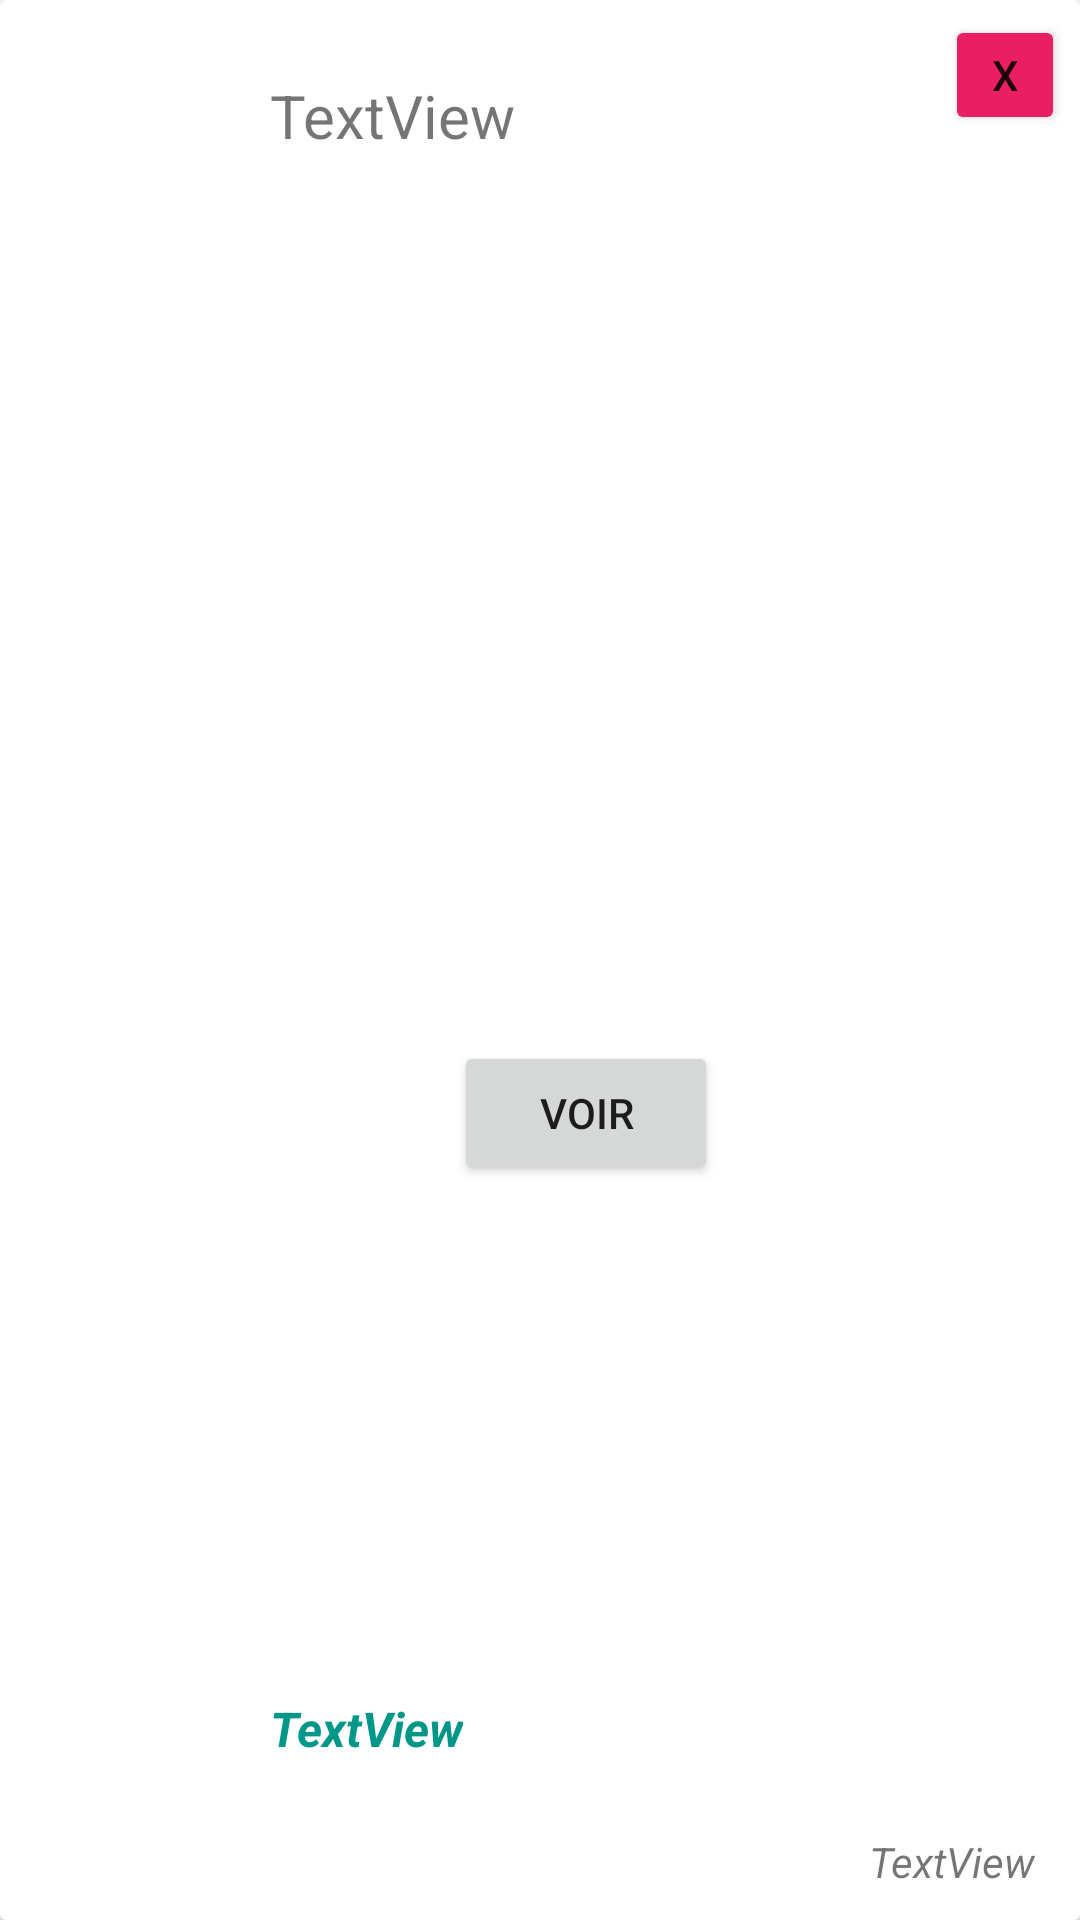

Produce the Android XML layout that renders to this screen, including the resource entries it uses.
<!-- AndroidManifest.xml: application theme Theme.Commande_pc -->
<!-- res/layout/state_preview.xml -->
<?xml version="1.0" encoding="utf-8"?>
<androidx.cardview.widget.CardView xmlns:android="http://schemas.android.com/apk/res/android"
    xmlns:app="http://schemas.android.com/apk/res-auto"
    xmlns:tools="http://schemas.android.com/tools"
    android:id="@+id/rootElement"
    android:layout_width="match_parent"
    android:layout_height="wrap_content"
    android:layout_marginBottom="50dp"
    android:background="#ADADAD"
    android:padding="15dp">

    <androidx.constraintlayout.widget.ConstraintLayout
        android:layout_width="match_parent"
        android:layout_height="match_parent"
        android:padding="5dp">

        <ImageView
            android:id="@+id/type_image_view"
            android:layout_width="65dp"
            android:layout_height="105dp"
            app:layout_constraintBottom_toBottomOf="parent"
            app:layout_constraintStart_toStartOf="parent"
            app:layout_constraintTop_toTopOf="parent"
            app:srcCompat="@drawable/web_link" />

        <TextView
            android:id="@+id/orederidTextView"
            android:layout_width="wrap_content"
            android:layout_height="wrap_content"
            android:layout_marginStart="20dp"
            android:layout_marginTop="20dp"
            android:text="TextView"
            android:textSize="20sp"
            app:layout_constraintStart_toEndOf="@+id/type_image_view"
            app:layout_constraintTop_toTopOf="parent" />

        <TextView
            android:id="@+id/stateTextView"
            android:layout_width="wrap_content"
            android:layout_height="wrap_content"
            android:layout_marginStart="20dp"
            android:layout_marginBottom="48dp"
            android:text="TextView"
            android:textColor="#009688"
            android:textSize="16sp"
            android:textStyle="bold|italic"
            app:layout_constraintBottom_toBottomOf="parent"
            app:layout_constraintStart_toEndOf="@+id/type_image_view" />

        <Button
            android:id="@+id/deleteOrderButton"
            android:layout_width="40dp"
            android:layout_height="40dp"
            android:backgroundTint="#E91E63"
            android:text="x"
            app:layout_constraintEnd_toEndOf="parent"
            app:layout_constraintTop_toTopOf="parent" />

        <TextView
            android:id="@+id/dateTextView"
            android:layout_width="wrap_content"
            android:layout_height="wrap_content"
            android:layout_marginEnd="10dp"
            android:layout_marginBottom="5dp"
            android:text="TextView"
            android:textStyle="italic"
            app:layout_constraintBottom_toBottomOf="parent"
            app:layout_constraintEnd_toEndOf="parent" />

        <Button
            android:id="@+id/buttonDisplay"
            android:layout_width="wrap_content"
            android:layout_height="wrap_content"
            android:layout_marginStart="107dp"
            android:layout_marginTop="107dp"
            android:layout_marginEnd="76dp"
            android:layout_marginBottom="5dp"
            android:text="Voir"
            app:layout_constraintBottom_toBottomOf="parent"
            app:layout_constraintEnd_toStartOf="@+id/dateTextView"
            app:layout_constraintStart_toEndOf="@+id/type_image_view"
            app:layout_constraintTop_toTopOf="parent" />


    </androidx.constraintlayout.widget.ConstraintLayout>
</androidx.cardview.widget.CardView>
<!-- resources referenced by this layout -->
<resources>
  <style name="Theme.Commande_pc" parent="Theme.MaterialComponents.DayNight.NoActionBar">
          
          <item name="colorPrimary">@color/purple_500</item>
          <item name="colorPrimaryVariant">@color/purple_700</item>
          <item name="colorOnPrimary">@color/white</item>
          
          <item name="colorSecondary">@color/teal_200</item>
          <item name="colorSecondaryVariant">@color/teal_700</item>
          <item name="colorOnSecondary">@color/black</item>
          
          <item name="android:statusBarColor">?attr/colorPrimaryVariant</item>
          
      </style>
  <!-- not gathered from this repository: default colours our renderer supplied (Android Studio template values) -->
  <color name="purple_500">#FF6200EE</color>
  <color name="purple_700">#FF3700B3</color>
  <color name="teal_200">#FF03DAC5</color>
  <color name="teal_700">#FF018786</color>
  <color name="black">#FF000000</color>
  <color name="white">#FFFFFFFF</color>
</resources>
